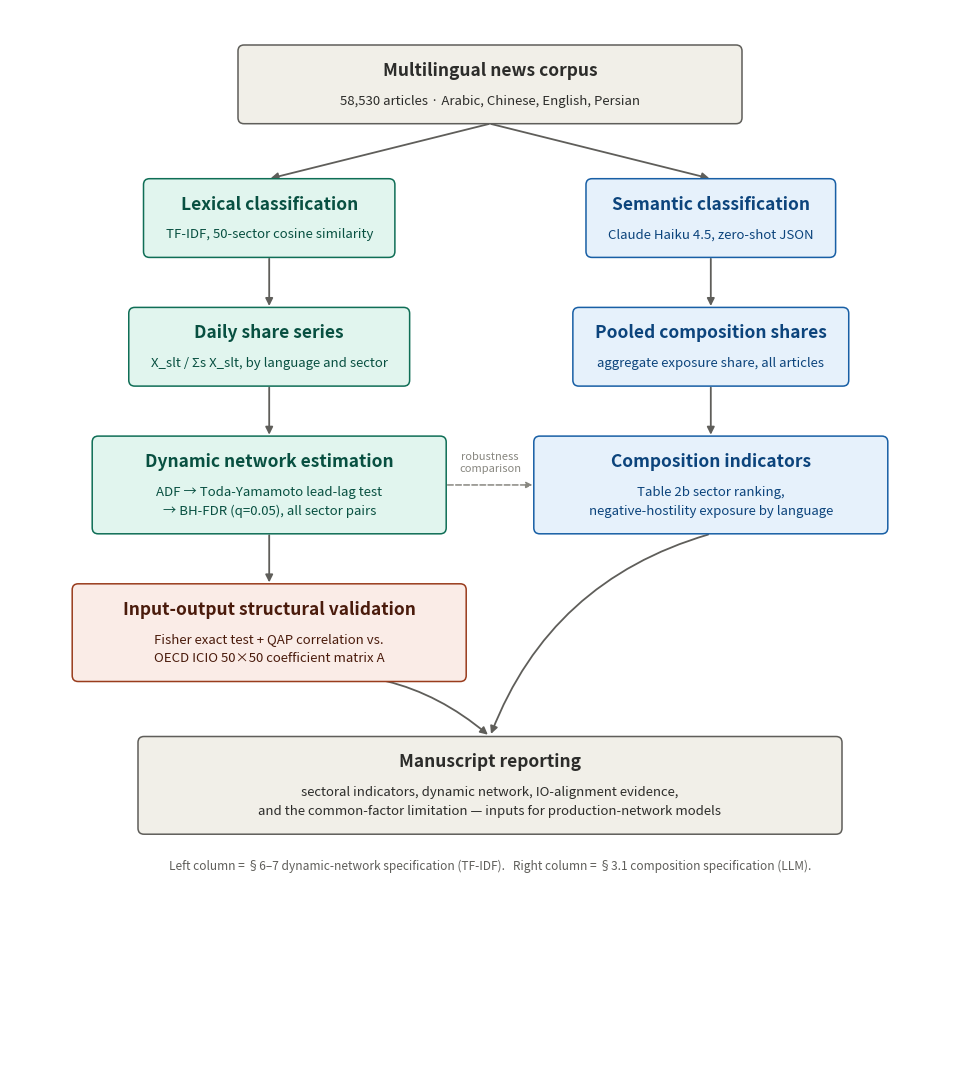

The matplotlib source for this figure:
# -*- coding: utf-8 -*-
"""Render the shock-mapping methodology framework as a static PNG (matplotlib).
Coordinates are in inches (axes span the full figure), so box sizes are
measured directly against rendered text extents -- no guessing character
widths in data units.
"""
import matplotlib
matplotlib.use("Agg")
import matplotlib.pyplot as plt
from matplotlib.patches import FancyBboxPatch, FancyArrowPatch

OUT = r"G:\My Drive\WSK.GDRIVE\QQ_shock network\IO table\figures\manuscript_v5\fig_framework_overview.png"

BLUE = dict(fc="#E6F1FB", ec="#185FA5", tc="#0C447C")
TEAL = dict(fc="#E1F5EE", ec="#0F6E56", tc="#085041")
GRAY = dict(fc="#F1EFE8", ec="#5F5E5A", tc="#2C2C2A")
CORAL = dict(fc="#FAECE7", ec="#993C1D", tc="#4A1B0C")

FIG_W, FIG_H = 9.6, 10.6
fig = plt.figure(figsize=(FIG_W, FIG_H))
ax = fig.add_axes([0, 0, 1, 1])
ax.set_xlim(0, FIG_W)
ax.set_ylim(0, FIG_H)
ax.axis("off")

renderer = fig.canvas.get_renderer()

def text_w(text, fontsize, weight="normal"):
    t = ax.text(0, -100, text, fontsize=fontsize, fontweight=weight)
    bbox = t.get_window_extent(renderer=renderer)
    w_in = bbox.width / fig.dpi
    t.remove()
    return w_in

def box(cx, top_y, title, subtitle_lines, style, title_fs=12.5, sub_fs=9.5,
        min_w=2.0, pad_x=0.22, pad_top=0.14, pad_between=0.10, line_gap=0.19,
        pad_bottom=0.14):
    title_w = text_w(title, title_fs, "bold")
    sub_w = max([text_w(s, sub_fs) for s in subtitle_lines], default=0)
    w = max(min_w, title_w, sub_w) + 2 * pad_x
    title_h = title_fs / 72 * 1.25
    sub_h = len(subtitle_lines) * line_gap
    h = pad_top + title_h + pad_between + sub_h + pad_bottom
    x = cx - w / 2
    y = top_y - h
    b = FancyBboxPatch((x, y), w, h, boxstyle="round,pad=0,rounding_size=0.06",
                        linewidth=1.1, facecolor=style["fc"], edgecolor=style["ec"], zorder=2)
    ax.add_patch(b)
    ax.text(cx, top_y - pad_top - title_h * 0.55, title, ha="center", va="center",
             fontsize=title_fs, color=style["tc"], fontweight="bold", zorder=3)
    sub_top = top_y - pad_top - title_h - pad_between
    for i, s in enumerate(subtitle_lines):
        ax.text(cx, sub_top - line_gap * (i + 0.55), s, ha="center", va="center",
                 fontsize=sub_fs, color=style["tc"], zorder=3)
    return dict(cx=cx, x=x, y=y, w=w, h=h, top=top_y, bottom=y, left=x, right=x + w)

def varrow(b1, b2, color="#5F5E5A", lw=1.3, ls="-"):
    x1 = b1["cx"]; y1 = b1["bottom"]
    x2 = b2["cx"]; y2 = b2["top"]
    a = FancyArrowPatch((x1, y1), (x2, y2), arrowstyle="-|>", mutation_scale=11,
                         color=color, linewidth=lw, linestyle=ls, shrinkA=1, shrinkB=1, zorder=1)
    ax.add_patch(a)

def harrow(b1, b2, color="#888780", lw=1.1, ls="--"):
    y = (b1["top"] + b1["bottom"]) / 2
    a = FancyArrowPatch((b1["right"], y), (b2["left"], y), arrowstyle="-|>", mutation_scale=9,
                         color=color, linewidth=lw, linestyle=ls, shrinkA=1, shrinkB=1, zorder=1)
    ax.add_patch(a)

def midlabel(b1, b2, text, fontsize=8.3, color="#5F5E5A", dy=0.0):
    x = b1["cx"]
    y = (b1["bottom"] + b2["top"]) / 2 + dy
    ax.text(x, y, text, ha="center", va="center", fontsize=fontsize, color=color)

def diag_arrow(bA, bB, color="#5F5E5A", lw=1.3, rad=0.15):
    a = FancyArrowPatch((bA["cx"], bA["bottom"]), (bB["cx"], bB["top"]), arrowstyle="-|>",
                         mutation_scale=11, color=color, linewidth=lw,
                         connectionstyle=f"arc3,rad={rad}", zorder=1)
    ax.add_patch(a)

# layout: two columns
LX, RX = FIG_W * 0.27, FIG_W * 0.73
TOP = FIG_H - 0.35

corpus = box(FIG_W / 2, TOP, "Multilingual news corpus",
             ["58,530 articles · Arabic, Chinese, English, Persian"], GRAY, min_w=4.6)

y1 = corpus["bottom"] - 0.55
lex = box(LX, y1, "Lexical classification", ["TF-IDF, 50-sector cosine similarity"], TEAL)
sem = box(RX, y1, "Semantic classification", ["Claude Haiku 4.5, zero-shot JSON"], BLUE)
varrow(corpus, lex)
varrow(corpus, sem)

y2 = min(lex["bottom"], sem["bottom"]) - 0.5
share = box(LX, y2, "Daily share series", ["X_slt / Σs X_slt, by language and sector"], TEAL)
pooled = box(RX, y2, "Pooled composition shares", ["aggregate exposure share, all articles"], BLUE)
varrow(lex, share)
varrow(sem, pooled)

y3 = min(share["bottom"], pooled["bottom"]) - 0.5
net = box(LX, y3, "Dynamic network estimation",
          ["ADF → Toda-Yamamoto lead-lag test", "→ BH-FDR (q=0.05), all sector pairs"], TEAL,
          min_w=3.1)
comp = box(RX, y3, "Composition indicators",
           ["Table 2b sector ranking,", "negative-hostility exposure by language"], BLUE, min_w=3.1)
varrow(share, net)
varrow(pooled, comp)
harrow(net, comp)
ax.text((net["right"] + comp["left"]) / 2, (net["top"] + net["bottom"]) / 2 + 0.22,
         "robustness\ncomparison", ha="center", va="center", fontsize=8, color="#888780")

y4 = net["bottom"] - 0.5
io = box(LX, y4, "Input-output structural validation",
         ["Fisher exact test + QAP correlation vs.", "OECD ICIO 50×50 coefficient matrix A"],
         CORAL, min_w=3.5)
varrow(net, io)

y5 = min(io["bottom"], comp["bottom"] - 0.4) - 0.55
report = box(FIG_W / 2, y5, "Manuscript reporting",
             ["sectoral indicators, dynamic network, IO-alignment evidence,",
              "and the common-factor limitation — inputs for production-network models"],
             GRAY, min_w=6.6)
diag_arrow(io, report, rad=-0.25)
diag_arrow(comp, report, rad=0.25)

# caption footer
ax.text(FIG_W / 2, report["bottom"] - 0.32,
         "Left column = §6–7 dynamic-network specification (TF-IDF).   "
         "Right column = §3.1 composition specification (LLM).",
         ha="center", va="center", fontsize=8.6, color="#5F5E5A", style="italic")

plt.savefig(OUT, dpi=260, facecolor="white", bbox_inches="tight", pad_inches=0.15)
print("saved", OUT)
